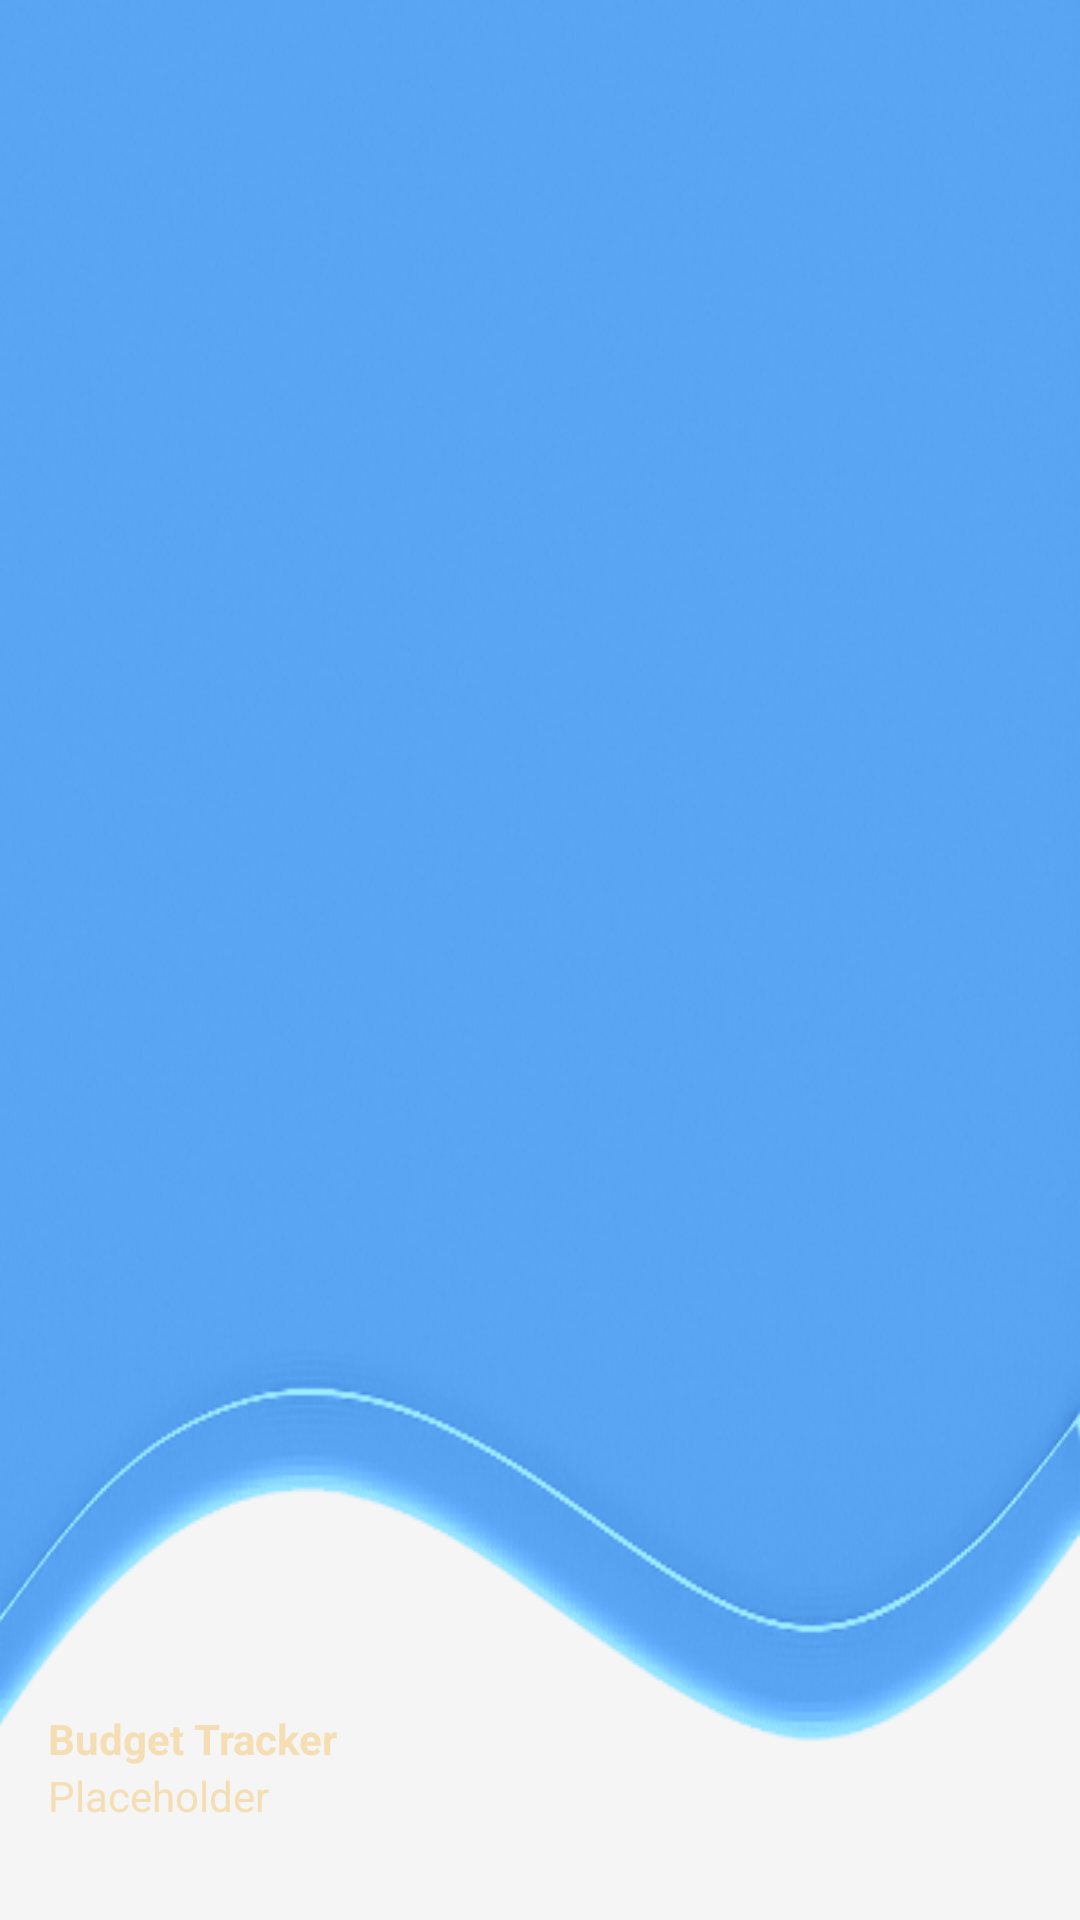

This screen was rendered from an Android layout file. Write that file and the resources it references.
<!-- AndroidManifest.xml: application theme Theme.BudgetTracker -->
<!-- res/layout/nav_header.xml -->
<?xml version="1.0" encoding="utf-8"?>
<LinearLayout
    xmlns:android="http://schemas.android.com/apk/res/android"
    android:orientation="vertical"
    android:layout_width="match_parent"
    android:layout_height="176dp"
    android:gravity="bottom"
    android:padding="16dp"
    android:background="@drawable/editedphoto"
    android:theme="@style/ThemeOverlay.AppCompat.Dark">

    <TextView
        android:layout_width="wrap_content"
        android:layout_height="wrap_content"
        android:text="@string/app_name"
        android:textColor="@color/first"
        android:textStyle="bold"/>

    <TextView
        android:layout_width="wrap_content"
        android:layout_height="wrap_content"
        android:text="@string/placeholder"
        android:textColor="@color/first"
        android:textSize="14sp"
        android:layout_marginBottom="16dp"/>

</LinearLayout>
<!-- resources referenced by this layout -->
<resources>
  <color name="first">#F5DEB3</color>
  <!-- drawable editedphoto: png bitmap (drawable, 283907 bytes) -->
  <string name="app_name">Budget Tracker</string>
  <string name="placeholder">Placeholder</string>
  <style name="Theme.BudgetTracker" parent="Theme.Material3.DayNight.NoActionBar">
          <item name="colorPrimary">@color/primaryBlue</item>
          <item name="colorPrimaryVariant">@color/primaryDark</item>
          <item name="colorSecondary">@color/tealAccent</item>
          <item name="android:statusBarColor">?attr/colorPrimary</item>
          <item name="android:navigationBarColor">@color/backgroundLight</item>
          <item name="android:windowBackground">@color/backgroundLight</item>
          <item name="android:textColorPrimary">@color/textPrimary</item>
          <item name="android:textColorSecondary">@color/textSecondary</item>
          <item name="android:windowLightStatusBar">true</item>
      </style>
  <color name="primaryBlue">#2196F3</color>
  <color name="primaryDark">#0D47A1</color>
  <color name="tealAccent">#009688</color>
  <color name="backgroundLight">#F5F5F5</color>
  <color name="textPrimary">#212121</color>
  <color name="textSecondary">#757575</color>
</resources>
